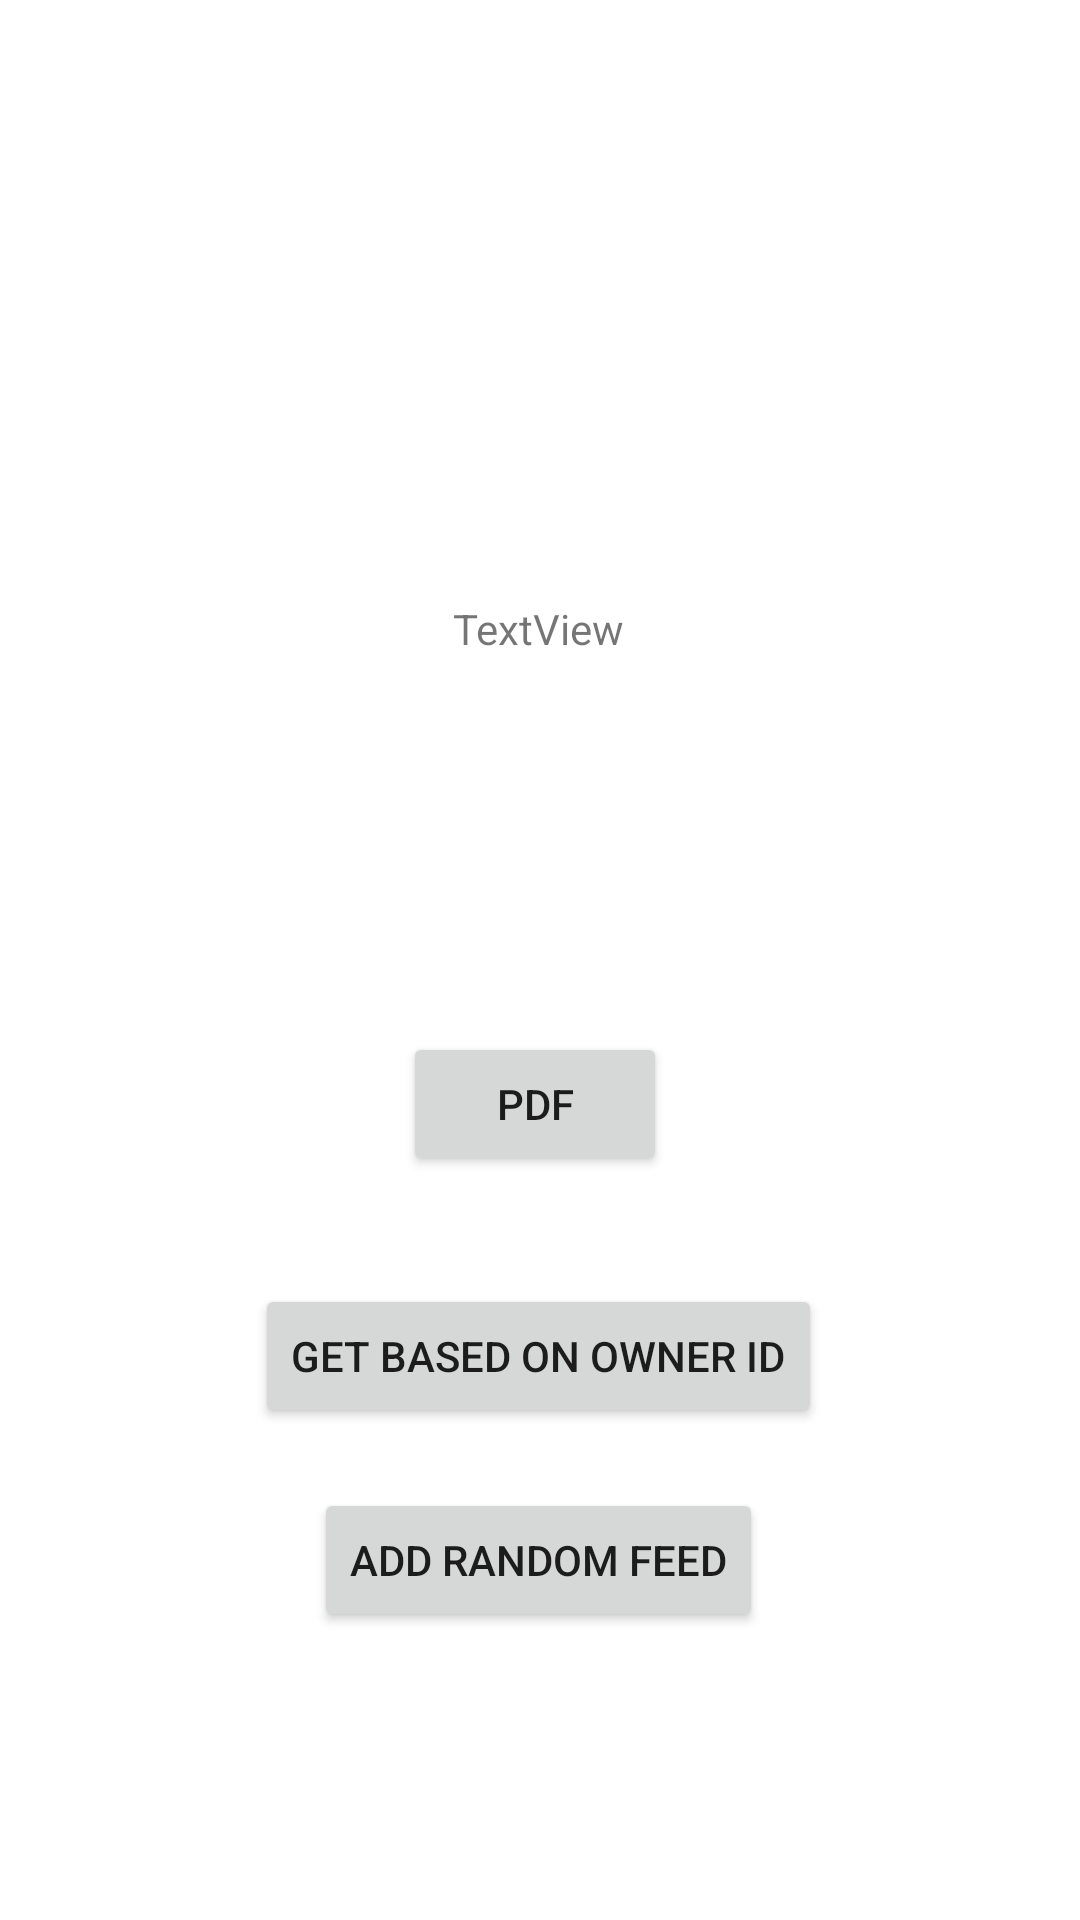

Produce the Android XML layout that renders to this screen, including the resource entries it uses.
<!-- AndroidManifest.xml: application theme Theme.KnittyBuddy -->
<!-- res/layout/activity_feed.xml -->
<?xml version="1.0" encoding="utf-8"?>
<androidx.constraintlayout.widget.ConstraintLayout xmlns:android="http://schemas.android.com/apk/res/android"
    xmlns:app="http://schemas.android.com/apk/res-auto"
    xmlns:tools="http://schemas.android.com/tools"
    android:layout_width="match_parent"
    android:layout_height="match_parent"
    tools:context=".feed.FeedActivity">

    <Button
        android:id="@+id/randomFeedBtn"
        android:layout_width="wrap_content"
        android:layout_height="wrap_content"
        android:layout_marginBottom="96dp"
        android:text="Add Random Feed"
        app:layout_constraintBottom_toBottomOf="parent"
        app:layout_constraintEnd_toEndOf="parent"
        app:layout_constraintHorizontal_bias="0.497"
        app:layout_constraintStart_toStartOf="parent" />

    <Button
        android:id="@+id/ownerIdBtn"
        android:layout_width="wrap_content"
        android:layout_height="wrap_content"
        android:layout_marginBottom="164dp"
        android:text="Get based on owner Id"
        app:layout_constraintBottom_toBottomOf="parent"
        app:layout_constraintEnd_toEndOf="parent"
        app:layout_constraintHorizontal_bias="0.497"
        app:layout_constraintStart_toStartOf="parent" />

    <Button
        android:id="@+id/pdfBtn"
        android:layout_width="wrap_content"
        android:layout_height="wrap_content"
        android:layout_marginBottom="248dp"
        android:text="PDF"
        app:layout_constraintBottom_toBottomOf="parent"
        app:layout_constraintEnd_toEndOf="parent"
        app:layout_constraintHorizontal_bias="0.494"
        app:layout_constraintStart_toStartOf="parent" />

    <TextView
        android:id="@+id/txtFeed"
        android:layout_width="wrap_content"
        android:layout_height="wrap_content"
        android:layout_marginTop="200dp"
        android:text="TextView"
        app:layout_constraintEnd_toEndOf="parent"
        app:layout_constraintHorizontal_bias="0.498"
        app:layout_constraintStart_toStartOf="parent"
        app:layout_constraintTop_toTopOf="parent" />
</androidx.constraintlayout.widget.ConstraintLayout>
<!-- resources referenced by this layout -->
<resources>
  <style name="Theme.KnittyBuddy" parent="Theme.MaterialComponents.DayNight.DarkActionBar">
          
          <item name="colorPrimary">@color/buttonHeader</item>
          <item name="colorPrimaryVariant">@color/backgroundHeader</item>
          <item name="colorPrimarySurface">@color/background</item>
          <item name="colorOnPrimary">@color/textColor</item>
          <item name="backgroundColor">@color/background</item>
          
          <item name="colorSecondary">@color/teal_200</item>
          <item name="colorSecondaryVariant">@color/teal_700</item>
          <item name="colorOnSecondary">@color/black</item>
          
          <item name="android:statusBarColor" tools:targetApi="l">?attr/colorPrimaryVariant</item>
          
      </style>
  <color name="buttonHeader">#EF9A9A</color>
  <color name="backgroundHeader">#F3B8B8</color>
  <color name="background">#FFCDD2</color>
  <color name="textColor">#474747</color>
  <color name="teal_200">#FF03DAC5</color>
  <color name="teal_700">#FF018786</color>
  <color name="black">#FF000000</color>
</resources>
